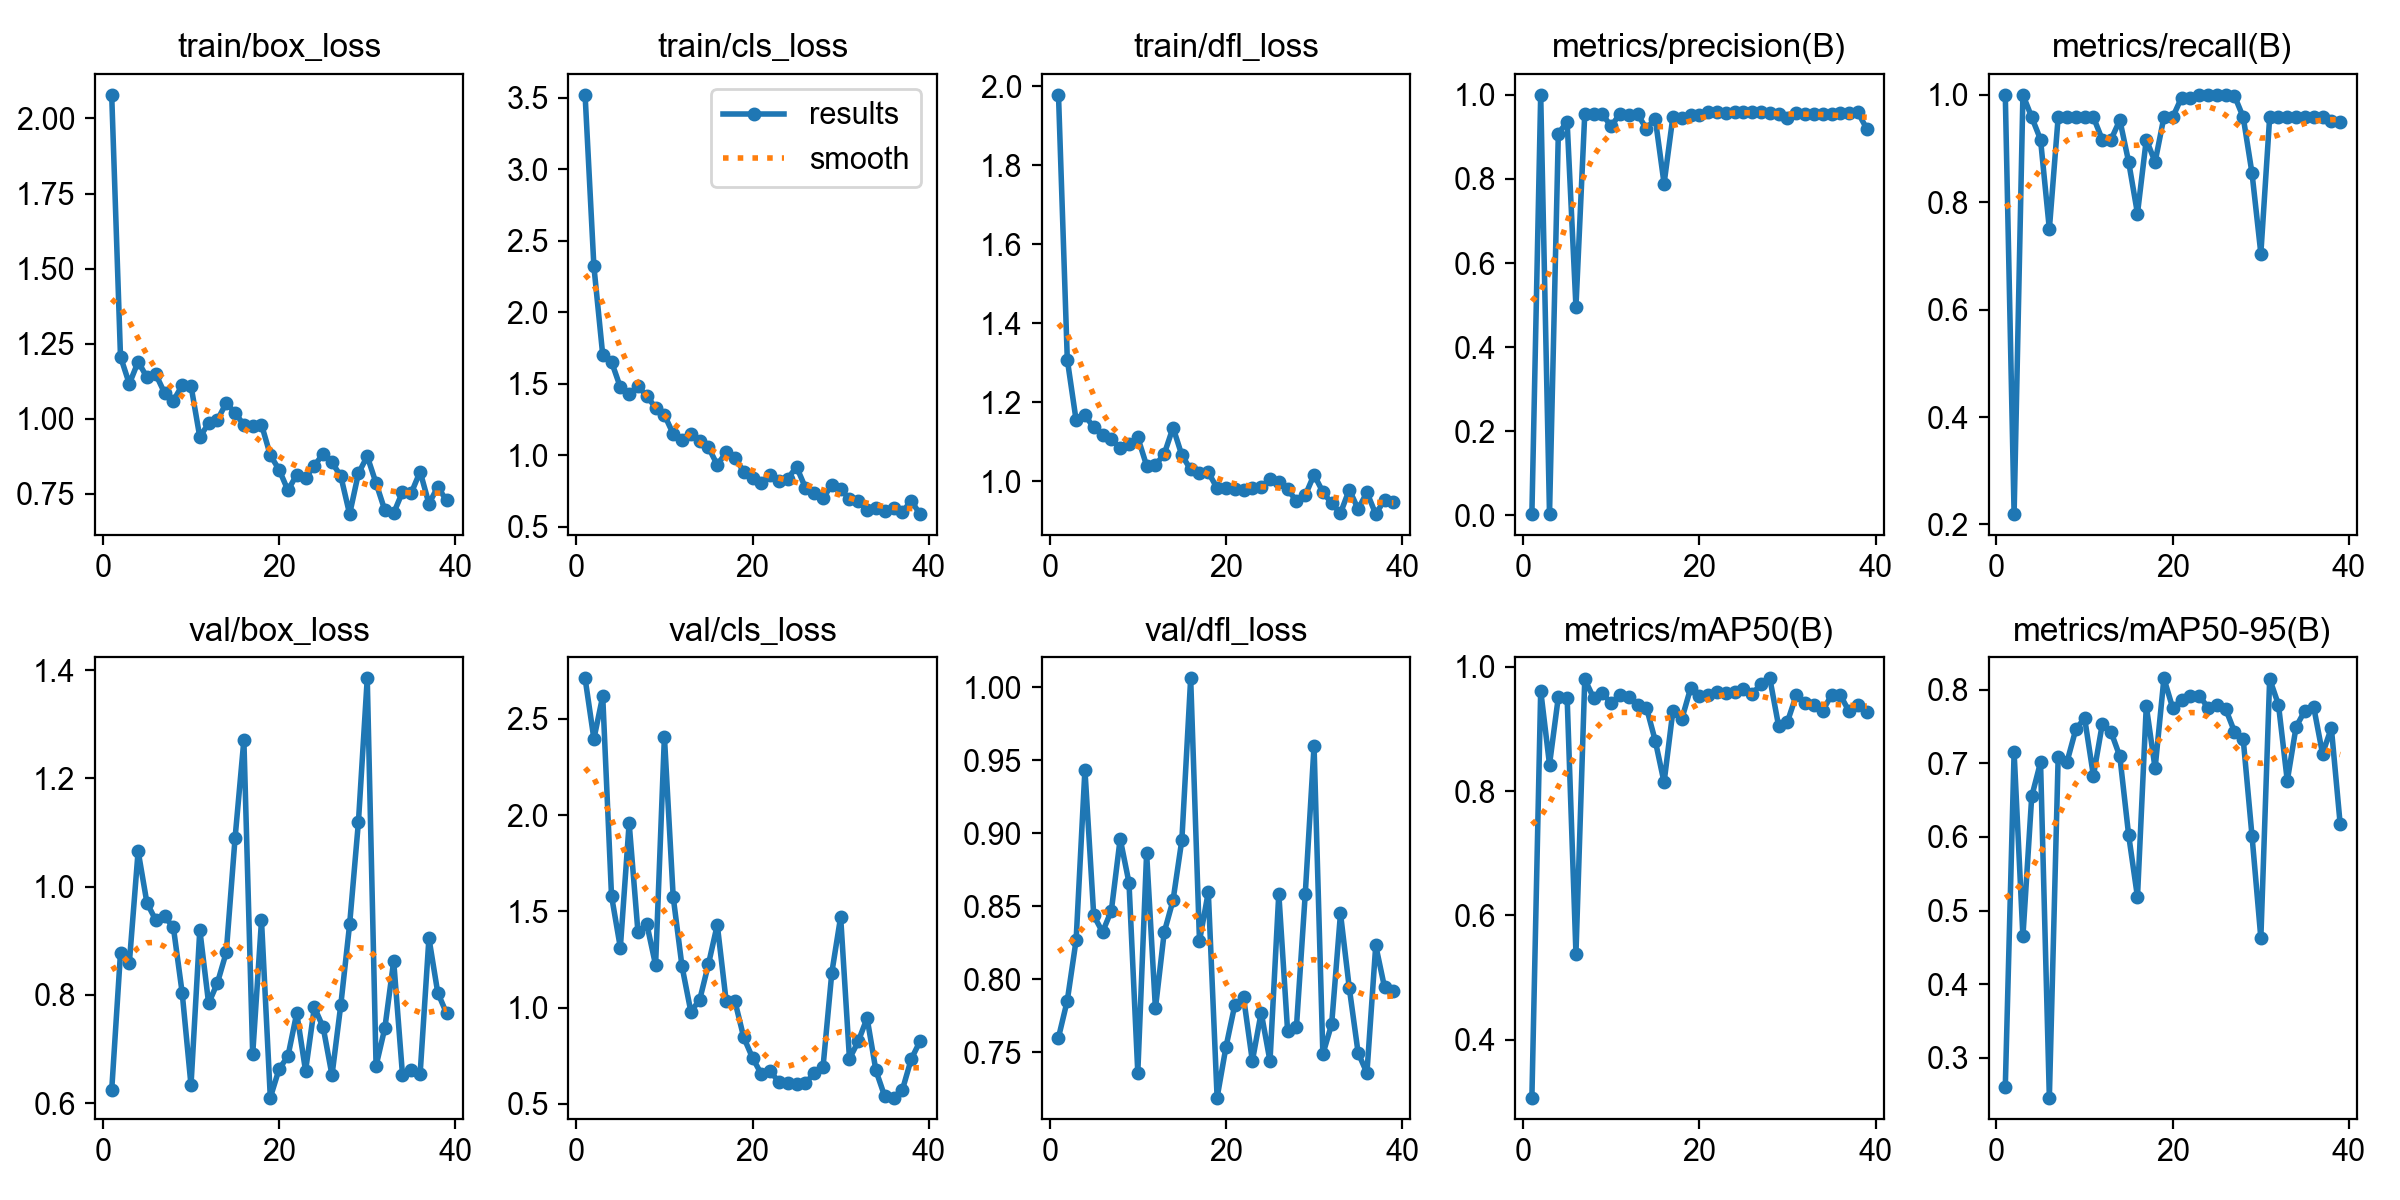

The table this chart was drawn from, first rows:
epoch, time, train/box_loss, train/cls_loss, train/dfl_loss, metrics/precision(B), metrics/recall(B), metrics/mAP50(B), metrics/mAP50-95(B), val/box_loss, val/cls_loss, val/dfl_loss, lr/pg0, lr/pg1, lr/pg2
1, 25.91, 2.079, 3.522, 1.978, 0.0032, 1, 0.3066, 0.2604, 0.6235, 2.71, 0.7602, 0.00022, 0.00022, 0.00022
2, 52.9, 1.207, 2.322, 1.308, 1, 0.2193, 0.9618, 0.7153, 0.8778, 2.396, 0.7855, 0.000457, 0.000457, 0.000457
3, 87.14, 1.116, 1.704, 1.155, 0.0032, 1, 0.8427, 0.4649, 0.8584, 2.618, 0.8268, 0.0006908, 0.0006908, 0.0006908
4, 113.3, 1.19, 1.655, 1.167, 0.9078, 0.9583, 0.9514, 0.655, 1.066, 1.58, 0.9435, 0.0009214, 0.0009214, 0.0009214
5, 138.3, 1.138, 1.478, 1.136, 0.936, 0.9167, 0.9504, 0.7015, 0.9699, 1.312, 0.8437, 0.001149, 0.001149, 0.001149
6, 161.9, 1.149, 1.432, 1.117, 0.4958, 0.75, 0.5383, 0.2459, 0.9381, 1.959, 0.8323, 0.001373, 0.001373, 0.001373
7, 186.3, 1.086, 1.484, 1.108, 0.9548, 0.9583, 0.9801, 0.7085, 0.9448, 1.392, 0.8471, 0.001594, 0.001594, 0.001594
8, 210, 1.061, 1.416, 1.084, 0.9544, 0.9583, 0.95, 0.7018, 0.9248, 1.436, 0.8962, 0.001812, 0.001812, 0.001812
9, 234.9, 1.112, 1.334, 1.095, 0.9533, 0.9583, 0.9574, 0.746, 0.8036, 1.221, 0.8662, 0.001894, 0.001894, 0.001894
10, 258.7, 1.11, 1.284, 1.111, 0.9254, 0.9583, 0.9413, 0.7615, 0.6332, 2.408, 0.7361, 0.001881, 0.001881, 0.001881
11, 282.2, 0.9392, 1.15, 1.04, 0.9552, 0.9583, 0.9548, 0.6831, 0.9201, 1.575, 0.8864, 0.001868, 0.001868, 0.001868
12, 305.6, 0.9855, 1.11, 1.041, 0.953, 0.9167, 0.9522, 0.7529, 0.7843, 1.214, 0.7801, 0.001855, 0.001855, 0.001855
13, 329, 0.9961, 1.151, 1.069, 0.9534, 0.9167, 0.9394, 0.7427, 0.8222, 0.9799, 0.8323, 0.001842, 0.001842, 0.001842
14, 352.3, 1.053, 1.103, 1.136, 0.9196, 0.953, 0.9345, 0.7093, 0.8784, 1.04, 0.8541, 0.001828, 0.001828, 0.001828
15, 376.1, 1.02, 1.056, 1.066, 0.9434, 0.875, 0.881, 0.6023, 1.09, 1.226, 0.8955, 0.001815, 0.001815, 0.001815
16, 400.7, 0.9801, 0.9344, 1.03, 0.7889, 0.7789, 0.814, 0.5184, 1.271, 1.431, 1.006, 0.001802, 0.001802, 0.001802
17, 424.6, 0.9778, 1.021, 1.021, 0.9478, 0.9167, 0.929, 0.7779, 0.6901, 1.037, 0.8263, 0.001789, 0.001789, 0.001789
18, 448, 0.981, 0.9847, 1.023, 0.9443, 0.875, 0.9152, 0.6932, 0.9375, 1.034, 0.8598, 0.001776, 0.001776, 0.001776
19, 474.4, 0.879, 0.8878, 0.9829, 0.9508, 0.9583, 0.9651, 0.8155, 0.6102, 0.8462, 0.7191, 0.001762, 0.001762, 0.001762
20, 498.5, 0.8306, 0.8411, 0.9834, 0.9514, 0.9583, 0.9535, 0.7751, 0.6631, 0.7399, 0.7536, 0.001749, 0.001749, 0.001749
21, 520.9, 0.7621, 0.8069, 0.98, 0.9598, 0.9948, 0.9552, 0.7862, 0.6866, 0.6554, 0.7823, 0.001736, 0.001736, 0.001736
22, 543.5, 0.8142, 0.8641, 0.9793, 0.9598, 0.9945, 0.9602, 0.7911, 0.7663, 0.6697, 0.7877, 0.001723, 0.001723, 0.001723
23, 566.2, 0.8036, 0.824, 0.9833, 0.9579, 1, 0.9586, 0.7921, 0.6596, 0.6144, 0.7441, 0.00171, 0.00171, 0.00171
24, 589.2, 0.8441, 0.8385, 0.9859, 0.9587, 1, 0.9602, 0.7758, 0.7772, 0.6102, 0.7773, 0.001696, 0.001696, 0.001696
25, 612.1, 0.8841, 0.9205, 1.006, 0.96, 0.9997, 0.965, 0.7794, 0.7398, 0.6016, 0.7441, 0.001683, 0.001683, 0.001683
26, 634.9, 0.8548, 0.7746, 0.9983, 0.96, 0.9991, 0.957, 0.7741, 0.6515, 0.6082, 0.8587, 0.00167, 0.00167, 0.00167
27, 658.7, 0.8092, 0.7365, 0.9802, 0.9599, 0.9984, 0.9718, 0.7432, 0.7817, 0.6601, 0.7645, 0.001657, 0.001657, 0.001657
28, 682.9, 0.6829, 0.6993, 0.9501, 0.9558, 0.9583, 0.9815, 0.7326, 0.9302, 0.6918, 0.7672, 0.001644, 0.001644, 0.001644
29, 705.6, 0.8188, 0.7962, 0.9645, 0.9534, 0.8538, 0.9045, 0.601, 1.12, 1.183, 0.8582, 0.00163, 0.00163, 0.00163
30, 728.7, 0.8753, 0.7664, 1.017, 0.9441, 0.7045, 0.9116, 0.4625, 1.385, 1.472, 0.9598, 0.001617, 0.001617, 0.001617
31, 752.6, 0.786, 0.6935, 0.9731, 0.957, 0.9583, 0.9542, 0.8148, 0.6689, 0.735, 0.7488, 0.001604, 0.001604, 0.001604
32, 777, 0.6951, 0.6786, 0.9441, 0.9545, 0.9583, 0.9412, 0.7796, 0.739, 0.8254, 0.7694, 0.001591, 0.001591, 0.001591
33, 801.4, 0.6863, 0.622, 0.9196, 0.9555, 0.9583, 0.939, 0.6763, 0.8625, 0.9464, 0.8451, 0.001578, 0.001578, 0.001578
34, 823.6, 0.7567, 0.6349, 0.9792, 0.9542, 0.9583, 0.9297, 0.7497, 0.6519, 0.6743, 0.794, 0.001564, 0.001564, 0.001564
35, 846.6, 0.7536, 0.6137, 0.9296, 0.9552, 0.9583, 0.9543, 0.7716, 0.6606, 0.5399, 0.7498, 0.001551, 0.001551, 0.001551
36, 869, 0.8243, 0.6329, 0.972, 0.9559, 0.9583, 0.9543, 0.7764, 0.6539, 0.5333, 0.7359, 0.001538, 0.001538, 0.001538
37, 892.2, 0.7175, 0.6035, 0.9171, 0.9559, 0.9583, 0.9281, 0.7131, 0.9048, 0.5723, 0.8232, 0.001525, 0.001525, 0.001525
38, 915.8, 0.7734, 0.684, 0.9531, 0.958, 0.9511, 0.9387, 0.7481, 0.8041, 0.732, 0.7945, 0.001512, 0.001512, 0.001512
39, 938.6, 0.7282, 0.5902, 0.9467, 0.9193, 0.95, 0.9273, 0.6177, 0.766, 0.8253, 0.7923, 0.001498, 0.001498, 0.001498
